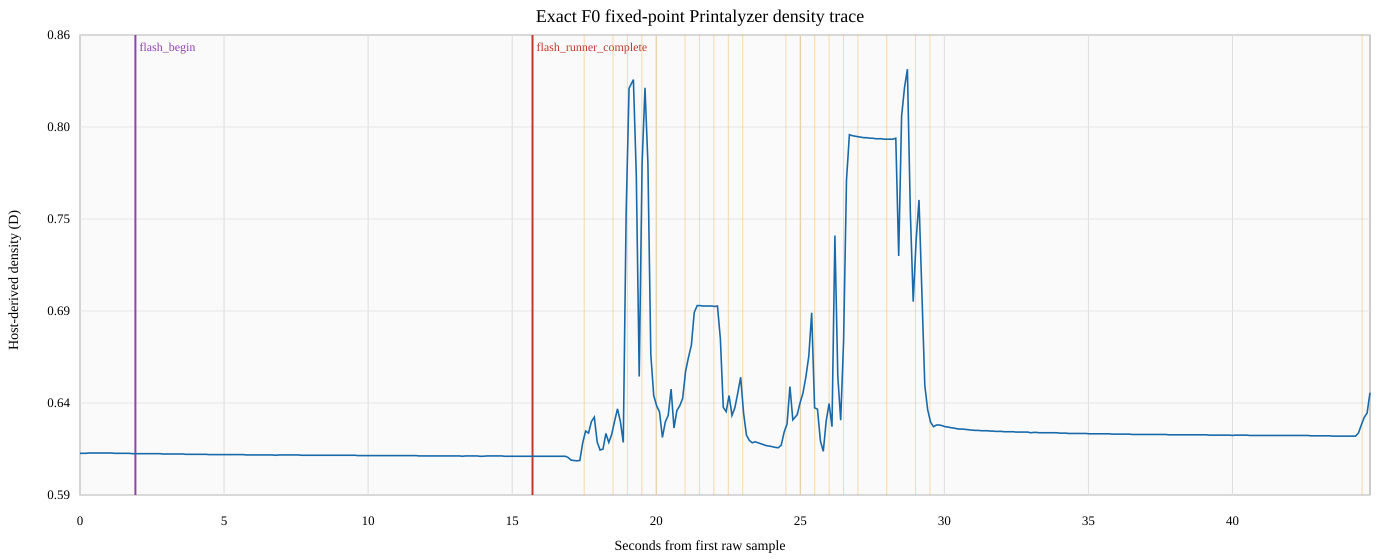

The data file committed next to this chart (first rows):
event_sequence, utc, seconds_from_first_sample, seconds_from_flash_runner_complete, channel_0, channel_1, gain_index, integration_index, density_estimate, saturated, valid
20, 2026-07-15T00:56:45.233762347Z, 0.000000000, -15.71, 2256, 234, 2, 0, 0.6106, 0, 1
21, 2026-07-15T00:56:45.334322960Z, 0.1006, -15.61, 2256, 234, 2, 0, 0.6106, 0, 1
22, 2026-07-15T00:56:45.434871783Z, 0.2011, -15.51, 2256, 234, 2, 0, 0.6106, 0, 1
23, 2026-07-15T00:56:45.535487818Z, 0.3017, -15.4, 2255, 234, 2, 0, 0.6108, 0, 1
24, 2026-07-15T00:56:45.636268756Z, 0.4025, -15.3, 2255, 234, 2, 0, 0.6108, 0, 1
25, 2026-07-15T00:56:45.736768535Z, 0.503, -15.2, 2255, 234, 2, 0, 0.6108, 0, 1
26, 2026-07-15T00:56:45.837387338Z, 0.6036, -15.1, 2255, 234, 2, 0, 0.6108, 0, 1
27, 2026-07-15T00:56:45.938159088Z, 0.7044, -15, 2255, 234, 2, 0, 0.6108, 0, 1
28, 2026-07-15T00:56:46.038835840Z, 0.8051, -14.9, 2255, 234, 2, 0, 0.6108, 0, 1
29, 2026-07-15T00:56:46.139344505Z, 0.9056, -14.8, 2255, 234, 2, 0, 0.6108, 0, 1
30, 2026-07-15T00:56:46.239969864Z, 1.006, -14.7, 2255, 234, 2, 0, 0.6108, 0, 1
31, 2026-07-15T00:56:46.340590231Z, 1.107, -14.6, 2255, 234, 2, 0, 0.6108, 0, 1
32, 2026-07-15T00:56:46.441097332Z, 1.207, -14.5, 2256, 234, 2, 0, 0.6106, 0, 1
33, 2026-07-15T00:56:46.541612663Z, 1.308, -14.4, 2256, 234, 2, 0, 0.6106, 0, 1
34, 2026-07-15T00:56:46.642351643Z, 1.409, -14.3, 2256, 234, 2, 0, 0.6106, 0, 1
35, 2026-07-15T00:56:46.743081876Z, 1.509, -14.2, 2256, 234, 2, 0, 0.6106, 0, 1
36, 2026-07-15T00:56:46.843776061Z, 1.61, -14.1, 2256, 234, 2, 0, 0.6106, 0, 1
37, 2026-07-15T00:56:46.944295539Z, 1.711, -14, 2256, 234, 2, 0, 0.6106, 0, 1
38, 2026-07-15T00:56:47.044892901Z, 1.811, -13.89, 2257, 234, 2, 0, 0.6104, 0, 1
39, 2026-07-15T00:56:47.145470910Z, 1.912, -13.79, 2257, 234, 2, 0, 0.6104, 0, 1
40, 2026-07-15T00:56:47.245921185Z, 2.012, -13.69, 2257, 234, 2, 0, 0.6104, 0, 1
41, 2026-07-15T00:56:47.346362800Z, 2.113, -13.59, 2257, 234, 2, 0, 0.6104, 0, 1
42, 2026-07-15T00:56:47.446844551Z, 2.213, -13.49, 2257, 234, 2, 0, 0.6104, 0, 1
43, 2026-07-15T00:56:47.547187943Z, 2.313, -13.39, 2257, 234, 2, 0, 0.6104, 0, 1
44, 2026-07-15T00:56:47.647520355Z, 2.414, -13.29, 2257, 234, 2, 0, 0.6104, 0, 1
45, 2026-07-15T00:56:47.798025003Z, 2.564, -13.14, 2257, 234, 2, 0, 0.6104, 0, 1
46, 2026-07-15T00:56:47.898369870Z, 2.665, -13.04, 2257, 234, 2, 0, 0.6104, 0, 1
47, 2026-07-15T00:56:47.998734598Z, 2.765, -12.94, 2257, 234, 2, 0, 0.6104, 0, 1
48, 2026-07-15T00:56:48.099075718Z, 2.865, -12.84, 2258, 234, 2, 0, 0.6102, 0, 1
49, 2026-07-15T00:56:48.199507610Z, 2.966, -12.74, 2258, 234, 2, 0, 0.6102, 0, 1
50, 2026-07-15T00:56:48.299826905Z, 3.066, -12.64, 2258, 234, 2, 0, 0.6102, 0, 1
51, 2026-07-15T00:56:48.400284488Z, 3.167, -12.54, 2258, 234, 2, 0, 0.6102, 0, 1
52, 2026-07-15T00:56:48.500711005Z, 3.267, -12.44, 2258, 234, 2, 0, 0.6102, 0, 1
53, 2026-07-15T00:56:48.601201831Z, 3.367, -12.34, 2258, 234, 2, 0, 0.6102, 0, 1
54, 2026-07-15T00:56:48.701633142Z, 3.468, -12.24, 2258, 234, 2, 0, 0.6102, 0, 1
55, 2026-07-15T00:56:48.802036394Z, 3.568, -12.14, 2258, 234, 2, 0, 0.6102, 0, 1
56, 2026-07-15T00:56:48.902545379Z, 3.669, -12.04, 2259, 234, 2, 0, 0.61, 0, 1
57, 2026-07-15T00:56:49.002869008Z, 3.769, -11.94, 2259, 234, 2, 0, 0.61, 0, 1
58, 2026-07-15T00:56:49.103291020Z, 3.87, -11.84, 2259, 234, 2, 0, 0.61, 0, 1
59, 2026-07-15T00:56:49.203690780Z, 3.97, -11.74, 2259, 234, 2, 0, 0.61, 0, 1
60, 2026-07-15T00:56:49.304106678Z, 4.07, -11.64, 2259, 234, 2, 0, 0.61, 0, 1
61, 2026-07-15T00:56:49.404513462Z, 4.171, -11.54, 2259, 234, 2, 0, 0.61, 0, 1
62, 2026-07-15T00:56:49.504949163Z, 4.271, -11.43, 2259, 234, 2, 0, 0.61, 0, 1
63, 2026-07-15T00:56:49.605328583Z, 4.372, -11.33, 2259, 234, 2, 0, 0.61, 0, 1
64, 2026-07-15T00:56:49.705726211Z, 4.472, -11.23, 2260, 234, 2, 0, 0.6098, 0, 1
65, 2026-07-15T00:56:49.806055815Z, 4.572, -11.13, 2260, 234, 2, 0, 0.6098, 0, 1
66, 2026-07-15T00:56:49.906493180Z, 4.673, -11.03, 2260, 234, 2, 0, 0.6098, 0, 1
67, 2026-07-15T00:56:50.006909074Z, 4.773, -10.93, 2260, 234, 2, 0, 0.6098, 0, 1
68, 2026-07-15T00:56:50.107344305Z, 4.874, -10.83, 2260, 234, 2, 0, 0.6098, 0, 1
69, 2026-07-15T00:56:50.207717681Z, 4.974, -10.73, 2260, 234, 2, 0, 0.6098, 0, 1
70, 2026-07-15T00:56:50.308072558Z, 5.074, -10.63, 2260, 234, 2, 0, 0.6098, 0, 1
71, 2026-07-15T00:56:50.408550087Z, 5.175, -10.53, 2260, 234, 2, 0, 0.6098, 0, 1
72, 2026-07-15T00:56:50.508997035Z, 5.275, -10.43, 2260, 234, 2, 0, 0.6098, 0, 1
73, 2026-07-15T00:56:50.609827203Z, 5.376, -10.33, 2260, 234, 2, 0, 0.6098, 0, 1
74, 2026-07-15T00:56:50.710433456Z, 5.477, -10.23, 2260, 234, 2, 0, 0.6098, 0, 1
75, 2026-07-15T00:56:50.811013136Z, 5.577, -10.13, 2260, 234, 2, 0, 0.6098, 0, 1
76, 2026-07-15T00:56:50.911381794Z, 5.678, -10.03, 2260, 234, 2, 0, 0.6098, 0, 1
77, 2026-07-15T00:56:51.012096686Z, 5.778, -9.928, 2261, 235, 2, 0, 0.6096, 0, 1
78, 2026-07-15T00:56:51.112981383Z, 5.879, -9.827, 2261, 234, 2, 0, 0.6096, 0, 1
79, 2026-07-15T00:56:51.213848983Z, 5.98, -9.726, 2261, 235, 2, 0, 0.6096, 0, 1
... 382 more rows
